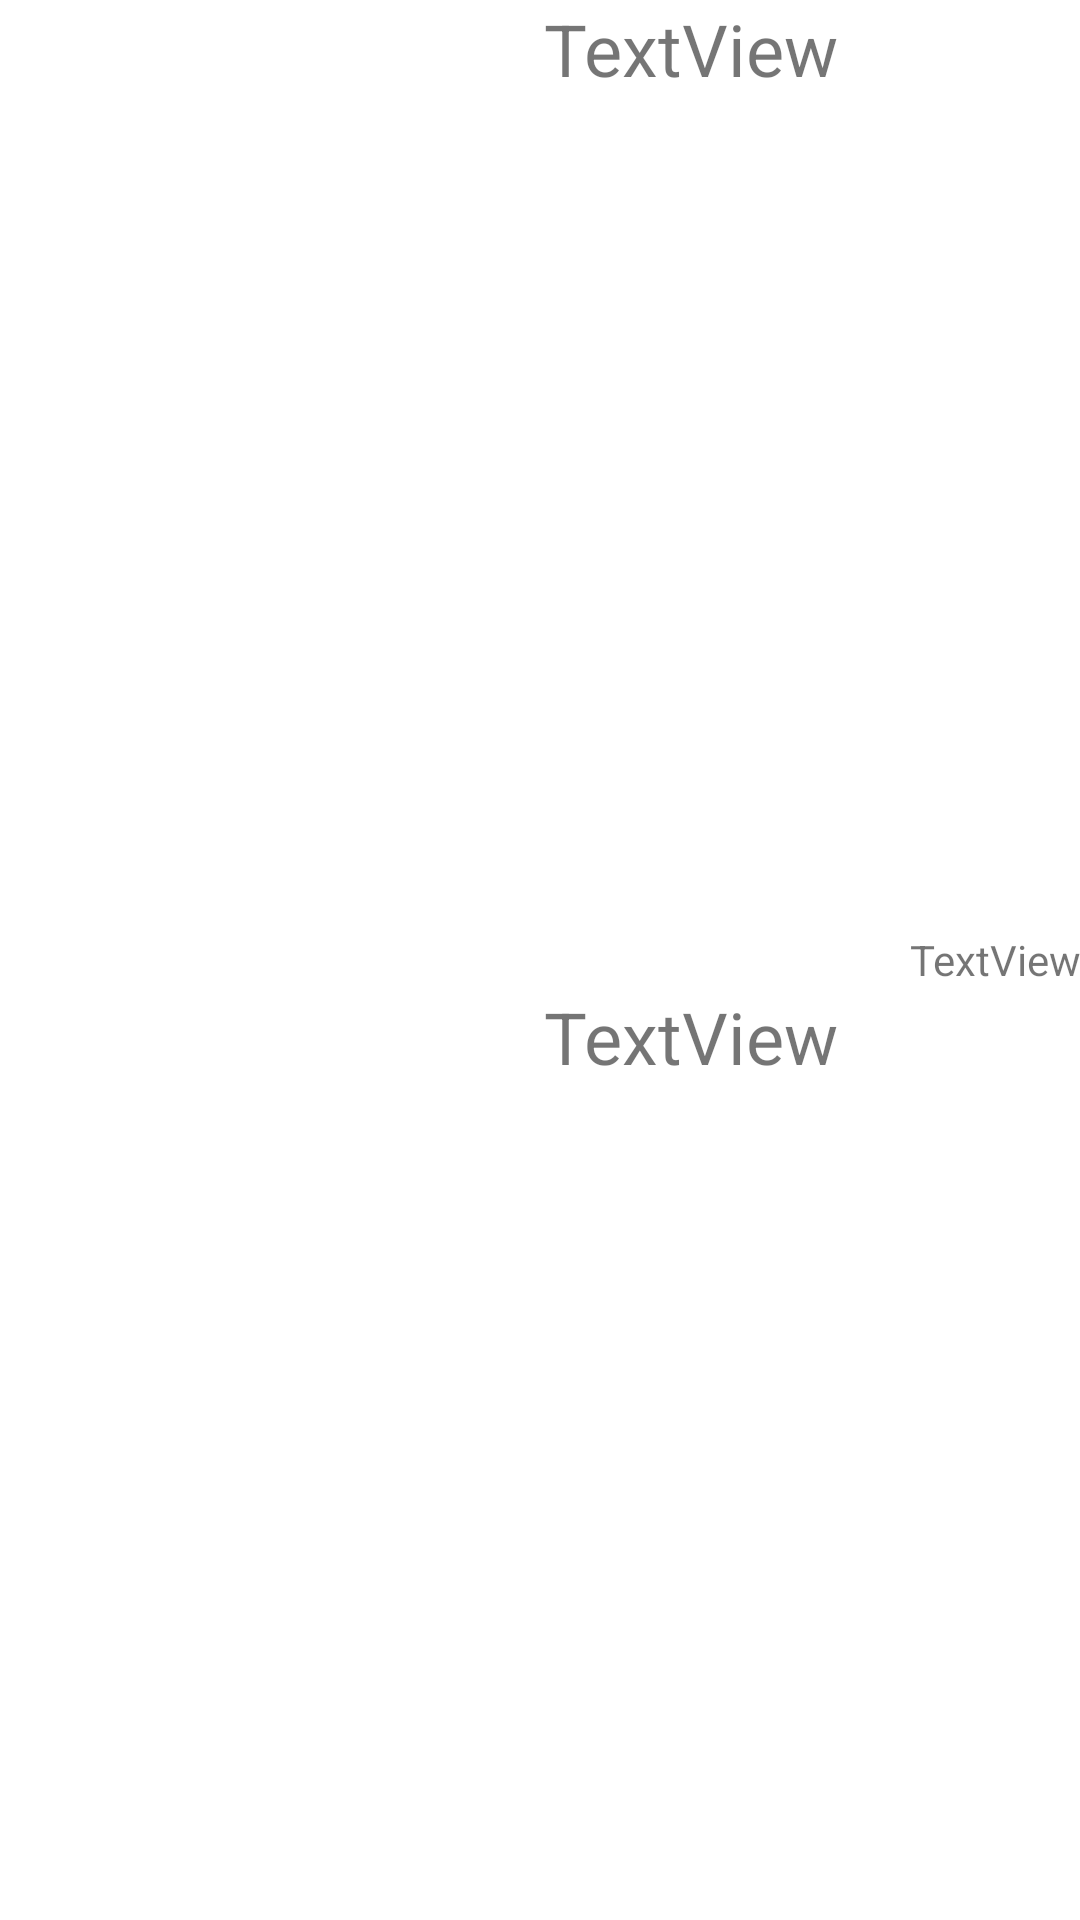

Reconstruct the res/layout file that produces this screen, plus the resources it refers to.
<!-- AndroidManifest.xml: application theme Theme.ClubList -->
<!-- res/layout/adapter_list_clubs.xml -->
<?xml version="1.0" encoding="utf-8"?>
<LinearLayout xmlns:android="http://schemas.android.com/apk/res/android"
    xmlns:app="http://schemas.android.com/apk/res-auto"
    xmlns:tools="http://schemas.android.com/tools"
    android:layout_width="match_parent"
    android:layout_height="wrap_content"
    android:layout_margin="16dp"
    android:orientation="horizontal">


    <LinearLayout
        android:layout_width="match_parent"
        android:layout_height="match_parent"
        android:orientation="horizontal">

        <ImageView
            android:id="@+id/imageViewImage"
            android:layout_width="100sp"
            android:layout_height="100sp"
            android:gravity="center" />

        <LinearLayout
            android:layout_width="match_parent"
            android:layout_height="match_parent"
            android:orientation="vertical">

            <TextView
                android:id="@+id/textViewName"
                android:layout_width="match_parent"
                android:layout_height="wrap_content"
                android:layout_weight="1"
                android:text="TextView"
                android:textAlignment="center"
                android:textSize="24sp" />

            <TextView
                android:id="@+id/textViewCity"
                android:layout_width="match_parent"
                android:layout_height="wrap_content"
                android:text="TextView"
                android:textAlignment="textEnd" />

            <TextView
                android:id="@+id/textViewState"
                android:layout_width="match_parent"
                android:layout_height="wrap_content"
                android:layout_weight="1"
                android:text="TextView"
                android:textAlignment="center"
                android:textSize="24sp" />



        </LinearLayout>



    </LinearLayout>

</LinearLayout>
<!-- resources referenced by this layout -->
<resources>
  <style name="Theme.ClubList" parent="Theme.MaterialComponents.DayNight.DarkActionBar">
          
          <item name="colorPrimary">@color/purple_500</item>
          <item name="colorPrimaryVariant">@color/purple_700</item>
          <item name="colorOnPrimary">@color/white</item>
          
          <item name="colorSecondary">@color/teal_200</item>
          <item name="colorSecondaryVariant">@color/teal_700</item>
          <item name="colorOnSecondary">@color/black</item>
          
          <item name="android:statusBarColor" tools:targetApi="l">?attr/colorPrimaryVariant</item>
          
      </style>
  <!-- not gathered from this repository: default colours our renderer supplied (Android Studio template values) -->
  <color name="purple_500">#FF6200EE</color>
  <color name="purple_700">#FF3700B3</color>
  <color name="teal_200">#FF03DAC5</color>
  <color name="teal_700">#FF018786</color>
  <color name="black">#FF000000</color>
  <color name="white">#FFFFFFFF</color>
</resources>
